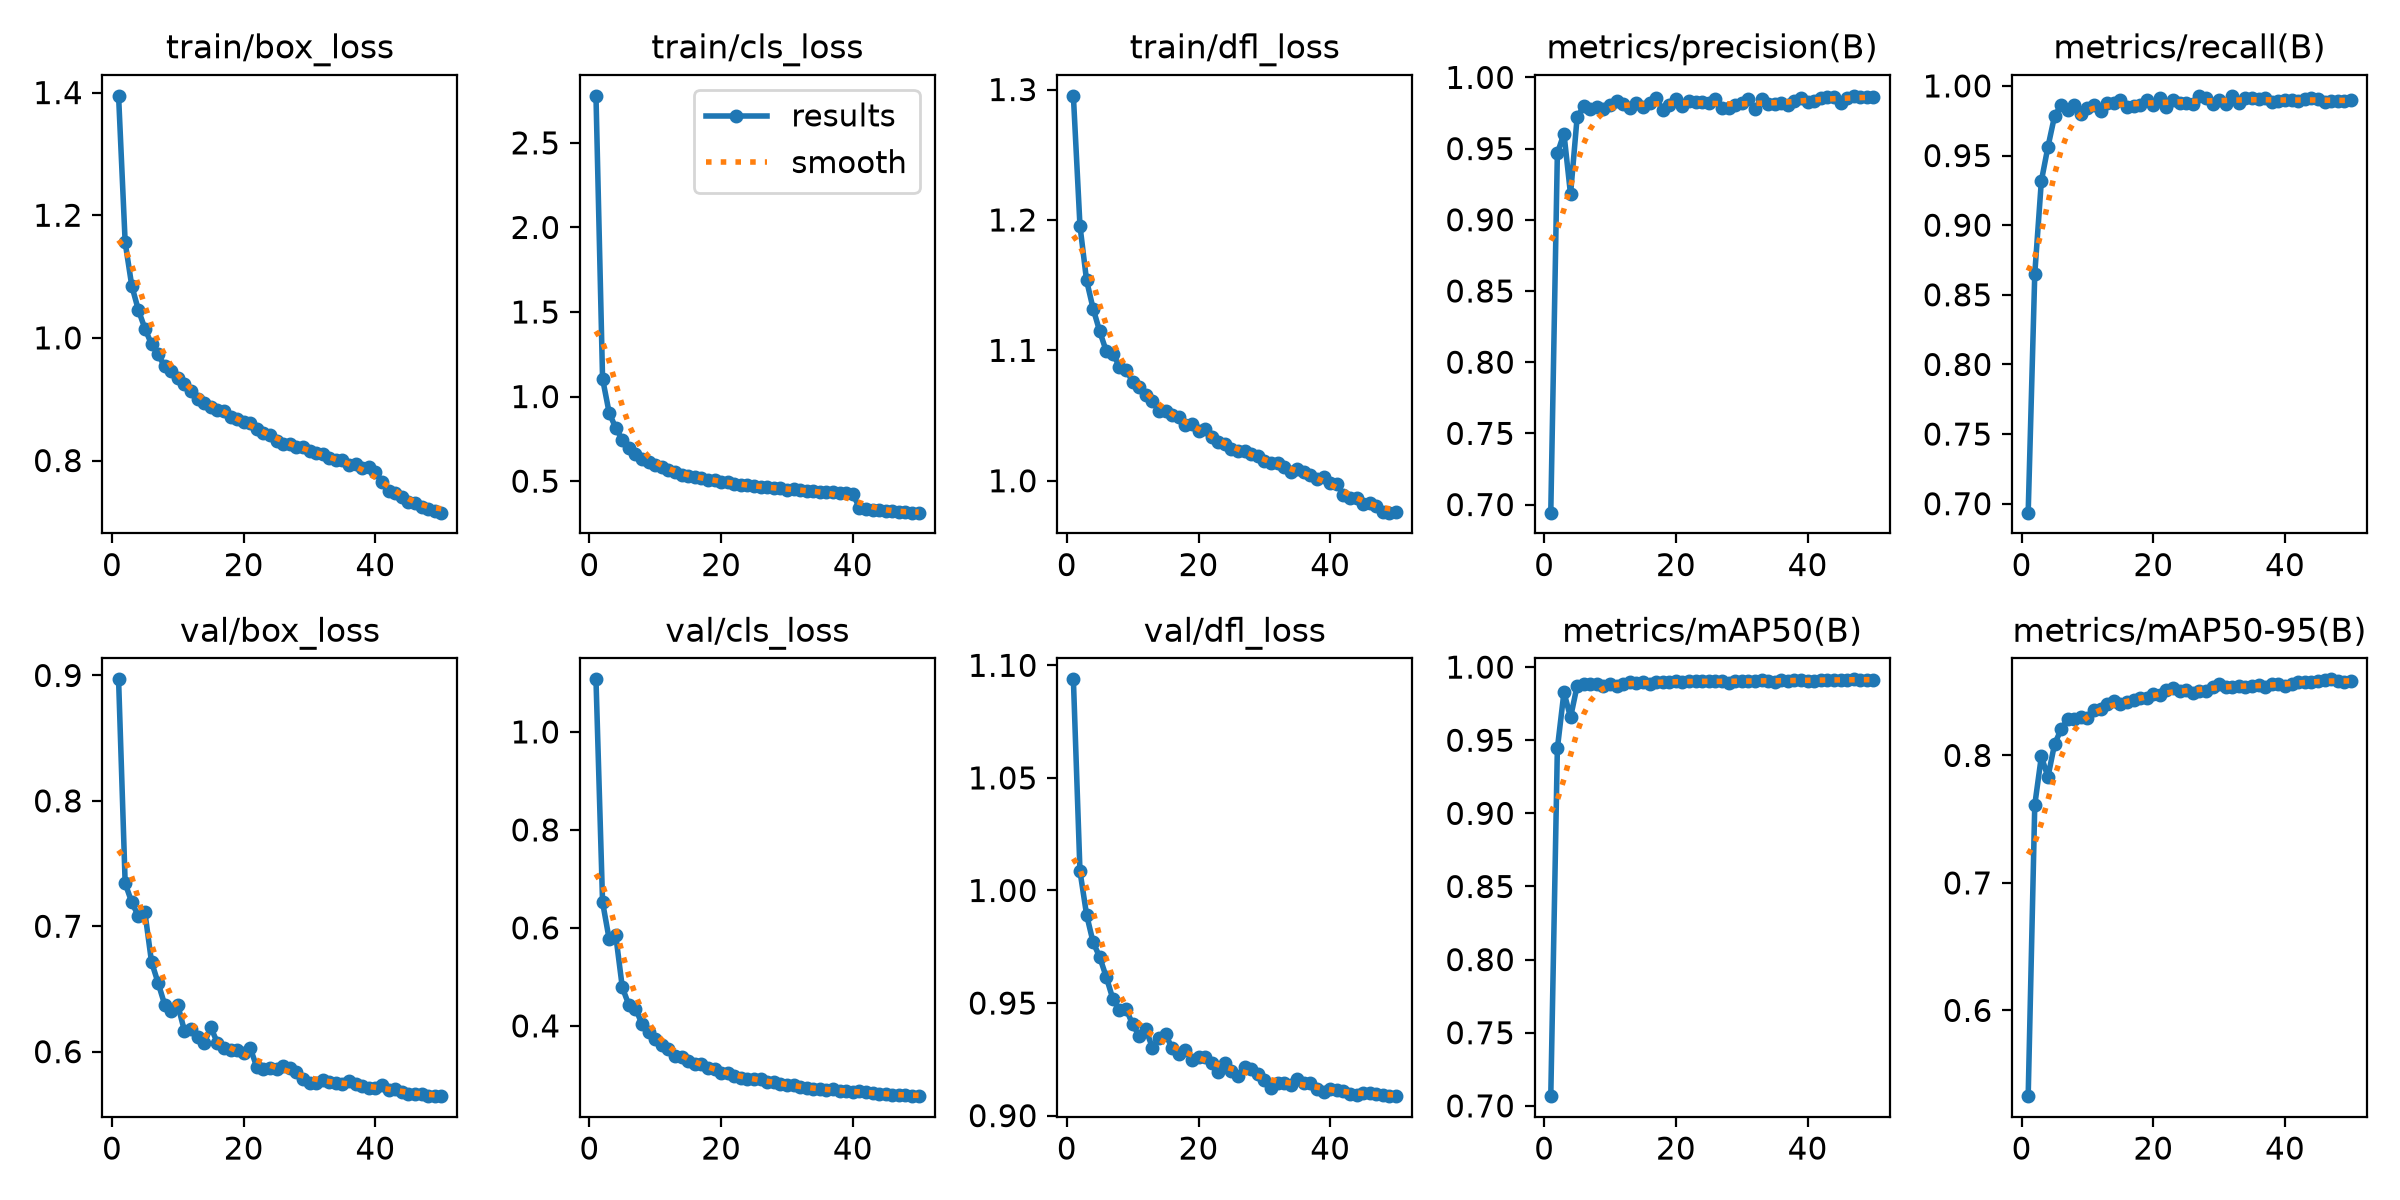

Source data for this figure (header and first rows):
epoch, time, train/box_loss, train/cls_loss, train/dfl_loss, metrics/precision(B), metrics/recall(B), metrics/mAP50(B), metrics/mAP50-95(B), val/box_loss, val/cls_loss, val/dfl_loss, lr/pg0, lr/pg1, lr/pg2
1, 115, 1.395, 2.778, 1.295, 0.6943, 0.6936, 0.7066, 0.5327, 0.8969, 1.107, 1.094, 8.98311e-05, 8.98311e-05, 8.98311e-05
2, 227.9, 1.156, 1.106, 1.196, 0.9467, 0.8649, 0.9444, 0.7611, 0.7342, 0.6526, 1.009, 0.0001763, 0.0001763, 0.0001763
3, 334.9, 1.085, 0.9045, 1.154, 0.9606, 0.9317, 0.9828, 0.7992, 0.7191, 0.5773, 0.9893, 0.0002591, 0.0002591, 0.0002591
4, 437.7, 1.046, 0.8143, 1.132, 0.9179, 0.9562, 0.9656, 0.7831, 0.7082, 0.585, 0.9769, 0.000254, 0.000254, 0.000254
5, 538.9, 1.015, 0.7443, 1.115, 0.9719, 0.9782, 0.9872, 0.8087, 0.711, 0.4784, 0.9704, 0.0002486, 0.0002486, 0.0002486
6, 639.7, 0.9898, 0.6972, 1.099, 0.9798, 0.9863, 0.9885, 0.8206, 0.6716, 0.4425, 0.9615, 0.0002433, 0.0002433, 0.0002433
7, 740.8, 0.9731, 0.6626, 1.097, 0.9781, 0.983, 0.9884, 0.8284, 0.6549, 0.4355, 0.9518, 0.0002379, 0.0002379, 0.0002379
8, 841.9, 0.9534, 0.6324, 1.088, 0.9795, 0.986, 0.9881, 0.8283, 0.6375, 0.4035, 0.9468, 0.0002326, 0.0002326, 0.0002326
9, 942.9, 0.9459, 0.6157, 1.085, 0.9777, 0.9796, 0.9871, 0.8299, 0.6322, 0.3881, 0.9474, 0.0002272, 0.0002272, 0.0002272
10, 1044, 0.9344, 0.5937, 1.076, 0.9806, 0.9844, 0.9885, 0.8291, 0.6371, 0.3725, 0.9405, 0.0002219, 0.0002219, 0.0002219
11, 1145, 0.9252, 0.584, 1.072, 0.9834, 0.986, 0.987, 0.8359, 0.6166, 0.3603, 0.9354, 0.0002165, 0.0002165, 0.0002165
12, 1246, 0.9131, 0.5666, 1.066, 0.9811, 0.9817, 0.9883, 0.8364, 0.6182, 0.3522, 0.9383, 0.0002112, 0.0002112, 0.0002112
13, 1347, 0.9009, 0.5544, 1.061, 0.9789, 0.9878, 0.9896, 0.8402, 0.6113, 0.3386, 0.9302, 0.0002058, 0.0002058, 0.0002058
14, 1448, 0.8934, 0.5383, 1.054, 0.9821, 0.9881, 0.9889, 0.843, 0.6069, 0.3361, 0.9343, 0.0002005, 0.0002005, 0.0002005
15, 1550, 0.8875, 0.5285, 1.054, 0.9789, 0.9899, 0.9897, 0.8405, 0.6194, 0.3283, 0.9361, 0.0001952, 0.0001952, 0.0001952
16, 1653, 0.8832, 0.5231, 1.051, 0.9822, 0.9848, 0.9886, 0.8419, 0.6072, 0.3229, 0.93, 0.0001898, 0.0001898, 0.0001898
17, 1756, 0.8803, 0.5189, 1.049, 0.9857, 0.9857, 0.9901, 0.8433, 0.6031, 0.3217, 0.9275, 0.0001845, 0.0001845, 0.0001845
18, 1860, 0.8714, 0.5066, 1.043, 0.9772, 0.9863, 0.99, 0.845, 0.6012, 0.3144, 0.9292, 0.0001791, 0.0001791, 0.0001791
19, 1965, 0.8684, 0.504, 1.043, 0.9807, 0.9898, 0.9896, 0.8453, 0.601, 0.312, 0.9248, 0.0001738, 0.0001738, 0.0001738
20, 2067, 0.8621, 0.4953, 1.038, 0.9845, 0.9864, 0.9902, 0.8479, 0.5987, 0.3041, 0.9261, 0.0001684, 0.0001684, 0.0001684
21, 2169, 0.8613, 0.4932, 1.04, 0.9801, 0.9916, 0.9897, 0.8471, 0.6028, 0.3046, 0.9262, 0.0001631, 0.0001631, 0.0001631
22, 2270, 0.8515, 0.4849, 1.034, 0.9835, 0.985, 0.9904, 0.8509, 0.5875, 0.2977, 0.9232, 0.0001577, 0.0001577, 0.0001577
23, 2372, 0.8445, 0.4798, 1.03, 0.9829, 0.9901, 0.9908, 0.8528, 0.5858, 0.294, 0.9195, 0.0001524, 0.0001524, 0.0001524
24, 2474, 0.8423, 0.4756, 1.028, 0.9829, 0.988, 0.9905, 0.8507, 0.587, 0.2916, 0.9233, 0.000147, 0.000147, 0.000147
25, 2575, 0.8324, 0.4692, 1.024, 0.9821, 0.9878, 0.9902, 0.8515, 0.5864, 0.2915, 0.9198, 0.0001417, 0.0001417, 0.0001417
26, 2676, 0.8271, 0.4664, 1.023, 0.9845, 0.9871, 0.9902, 0.8493, 0.5882, 0.2907, 0.9178, 0.0001364, 0.0001364, 0.0001364
27, 2777, 0.8268, 0.4626, 1.023, 0.9783, 0.9926, 0.9904, 0.8506, 0.587, 0.286, 0.9214, 0.000131, 0.000131, 0.000131
28, 2878, 0.8229, 0.4616, 1.021, 0.9785, 0.9911, 0.9891, 0.8503, 0.5838, 0.2864, 0.9207, 0.0001257, 0.0001257, 0.0001257
29, 2979, 0.8215, 0.4575, 1.019, 0.981, 0.9869, 0.9903, 0.8538, 0.5784, 0.281, 0.9183, 0.0001203, 0.0001203, 0.0001203
30, 3080, 0.8151, 0.4498, 1.015, 0.9822, 0.9896, 0.9907, 0.8561, 0.5752, 0.2797, 0.9158, 0.000115, 0.000115, 0.000115
31, 3181, 0.8123, 0.4512, 1.013, 0.9848, 0.9868, 0.9907, 0.8536, 0.5753, 0.2783, 0.9123, 0.0001096, 0.0001096, 0.0001096
32, 3283, 0.8114, 0.4459, 1.014, 0.9781, 0.9929, 0.9904, 0.8537, 0.5772, 0.2758, 0.9146, 0.0001043, 0.0001043, 0.0001043
33, 3384, 0.8047, 0.4444, 1.011, 0.9846, 0.9874, 0.991, 0.8548, 0.5761, 0.2734, 0.9145, 9.8928e-05, 9.8928e-05, 9.8928e-05
34, 3485, 0.8004, 0.4394, 1.007, 0.9813, 0.9913, 0.9906, 0.854, 0.5749, 0.2705, 0.9136, 9.3582e-05, 9.3582e-05, 9.3582e-05
35, 3586, 0.8001, 0.4377, 1.009, 0.9817, 0.9911, 0.9899, 0.8545, 0.5743, 0.2706, 0.9162, 8.8236e-05, 8.8236e-05, 8.8236e-05
36, 3688, 0.7931, 0.4345, 1.007, 0.9819, 0.9907, 0.9909, 0.855, 0.5763, 0.2701, 0.9143, 8.289e-05, 8.289e-05, 8.289e-05
37, 3789, 0.7938, 0.4341, 1.004, 0.9808, 0.9914, 0.9908, 0.854, 0.5741, 0.2702, 0.9145, 7.7544e-05, 7.7544e-05, 7.7544e-05
38, 3890, 0.7878, 0.4268, 1.002, 0.9834, 0.9884, 0.9909, 0.8558, 0.5729, 0.2668, 0.9116, 7.2198e-05, 7.2198e-05, 7.2198e-05
39, 3991, 0.7898, 0.4275, 1.003, 0.9857, 0.9888, 0.9912, 0.8557, 0.5708, 0.2674, 0.9105, 6.6852e-05, 6.6852e-05, 6.6852e-05
40, 4092, 0.7819, 0.4243, 0.9982, 0.983, 0.9901, 0.9908, 0.8546, 0.571, 0.2643, 0.9118, 6.1506e-05, 6.1506e-05, 6.1506e-05
41, 4211, 0.7654, 0.3429, 0.9978, 0.9835, 0.9896, 0.9908, 0.856, 0.5734, 0.2676, 0.9112, 5.616e-05, 5.616e-05, 5.616e-05
42, 4309, 0.7496, 0.3331, 0.9889, 0.9852, 0.9892, 0.9912, 0.8573, 0.5696, 0.2651, 0.9109, 5.0814e-05, 5.0814e-05, 5.0814e-05
43, 4408, 0.7463, 0.3312, 0.9871, 0.9864, 0.9905, 0.9913, 0.8575, 0.5699, 0.2631, 0.9095, 4.5468e-05, 4.5468e-05, 4.5468e-05
44, 4506, 0.7408, 0.3265, 0.9869, 0.9861, 0.9911, 0.9911, 0.8575, 0.5677, 0.2616, 0.9093, 4.0122e-05, 4.0122e-05, 4.0122e-05
45, 4604, 0.733, 0.3233, 0.982, 0.9817, 0.9907, 0.9912, 0.8581, 0.5663, 0.2605, 0.91, 3.4776e-05, 3.4776e-05, 3.4776e-05
46, 4702, 0.7312, 0.3214, 0.9832, 0.9858, 0.9888, 0.9913, 0.8594, 0.5665, 0.2591, 0.91, 2.943e-05, 2.943e-05, 2.943e-05
47, 4801, 0.7238, 0.3187, 0.9803, 0.9871, 0.9892, 0.9916, 0.8597, 0.5663, 0.2594, 0.9095, 2.4084e-05, 2.4084e-05, 2.4084e-05
48, 4900, 0.7204, 0.3174, 0.9762, 0.986, 0.9895, 0.9913, 0.8585, 0.5645, 0.2583, 0.9093, 1.8738e-05, 1.8738e-05, 1.8738e-05
49, 4999, 0.717, 0.3135, 0.9756, 0.9859, 0.9892, 0.9914, 0.8575, 0.5647, 0.2575, 0.9086, 1.3392e-05, 1.3392e-05, 1.3392e-05
50, 5097, 0.715, 0.3138, 0.9762, 0.9865, 0.99, 0.9915, 0.8584, 0.565, 0.2566, 0.9088, 8.046e-06, 8.046e-06, 8.046e-06
